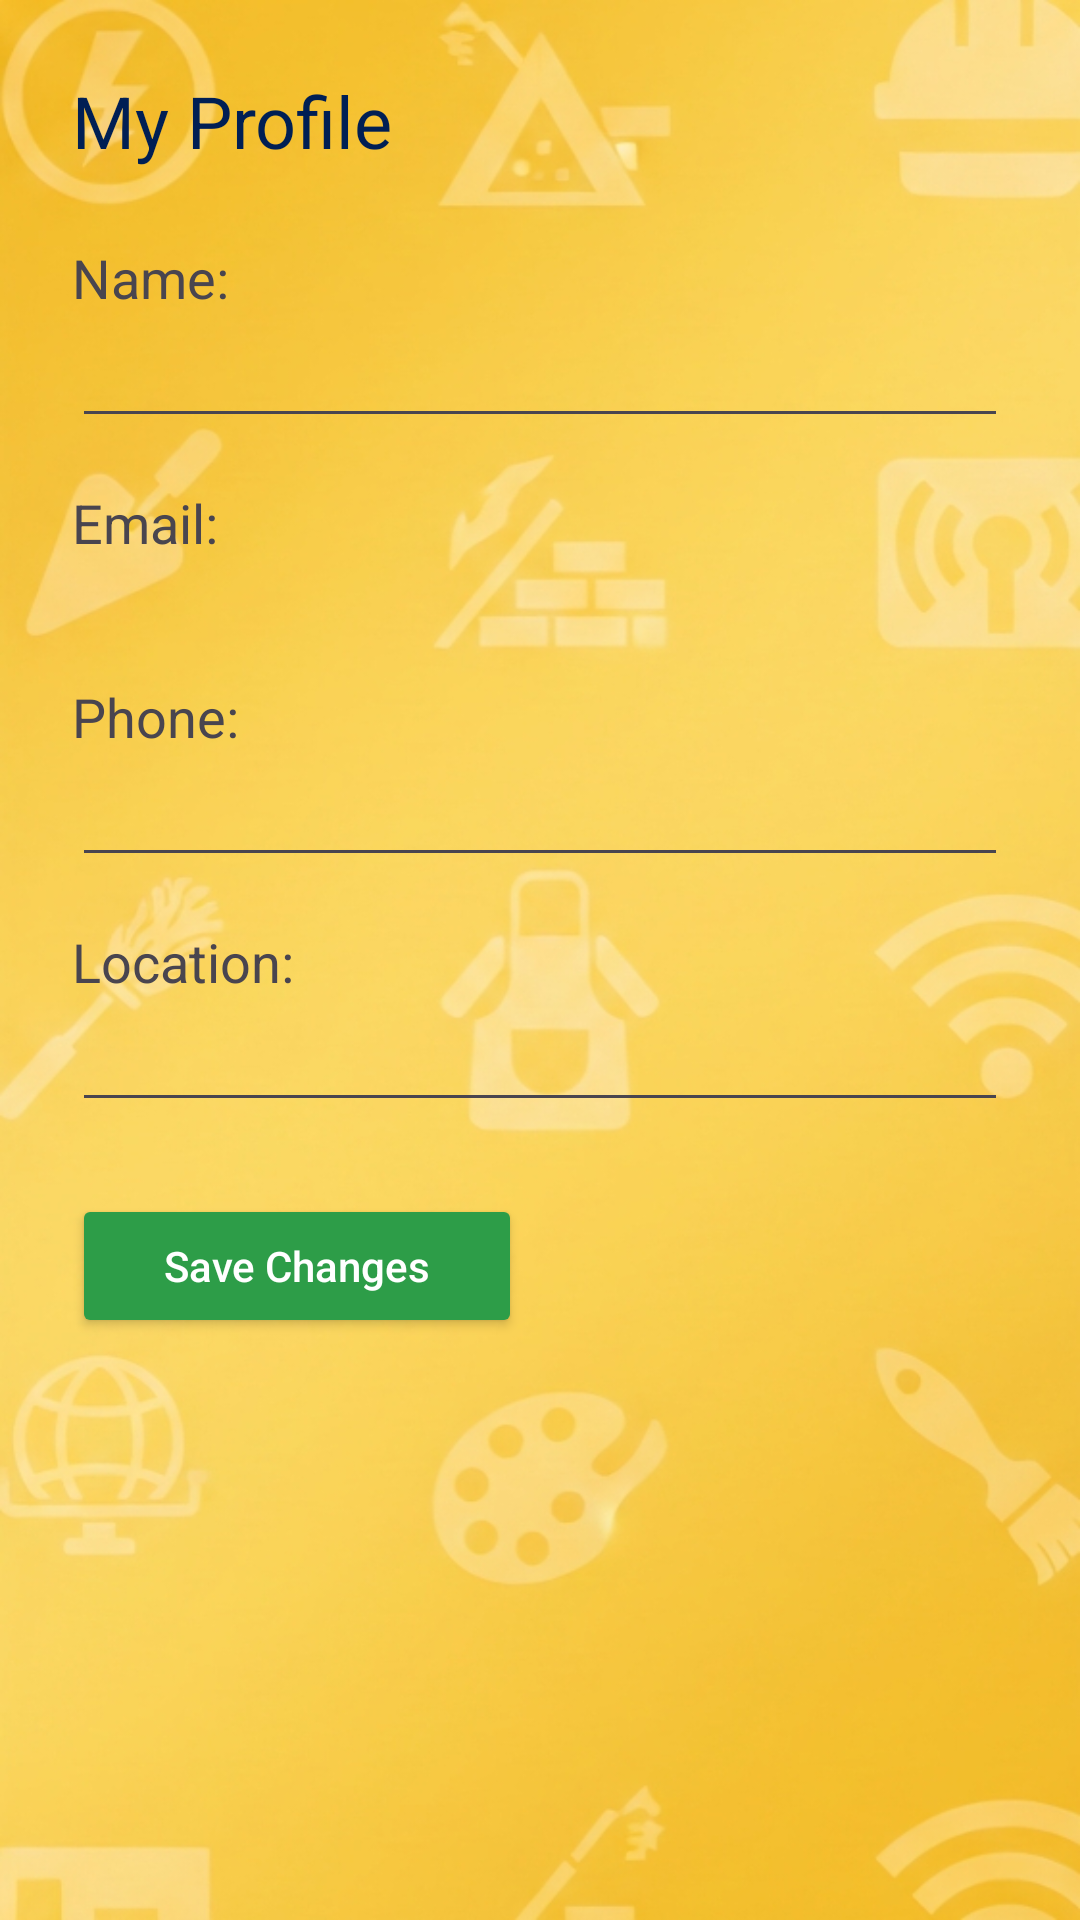

The Android layout XML behind this screen, and the referenced resources:
<!-- AndroidManifest.xml: application theme Theme.Handymen -->
<!-- res/layout/activity_profile.xml -->
<?xml version="1.0" encoding="utf-8"?>
<ScrollView xmlns:android="http://schemas.android.com/apk/res/android"
    android:layout_width="match_parent"
    android:layout_height="match_parent"
    android:background="@drawable/bg_image"
    android:padding="24dp">

    <LinearLayout
        android:orientation="vertical"
        android:layout_width="match_parent"
        android:layout_height="wrap_content">

        <TextView
            android:layout_width="wrap_content"
            android:layout_height="wrap_content"
            android:text="My Profile"
            android:textSize="24sp"
            android:textColor="#001F54"
            android:layout_marginBottom="24dp"/>

        <TextView
            android:layout_width="wrap_content"
            android:layout_height="wrap_content"
            android:text="Name:"
            android:textSize="18sp"/>
        <EditText
            android:id="@+id/etProfileName"
            android:layout_width="match_parent"
            android:layout_height="wrap_content"
            android:textSize="18sp"
            android:layout_marginBottom="16dp"/>

        <TextView
            android:layout_width="wrap_content"
            android:layout_height="wrap_content"
            android:text="Email:"
            android:textSize="18sp"/>
        <TextView
            android:id="@+id/tvProfileEmail"
            android:layout_width="match_parent"
            android:layout_height="wrap_content"
            android:textSize="18sp"
            android:textColor="#000"
            android:layout_marginBottom="16dp"/>

        <TextView
            android:layout_width="wrap_content"
            android:layout_height="wrap_content"
            android:text="Phone:"
            android:textSize="18sp"/>
        <EditText
            android:id="@+id/etProfilePhone"
            android:layout_width="match_parent"
            android:layout_height="wrap_content"
            android:textSize="18sp"
            android:layout_marginBottom="16dp"/>

        <TextView
            android:layout_width="wrap_content"
            android:layout_height="wrap_content"
            android:text="Location:"
            android:textSize="18sp"/>
        <EditText
            android:id="@+id/etProfileLocation"
            android:layout_width="match_parent"
            android:layout_height="wrap_content"
            android:textSize="18sp"
            android:layout_marginBottom="24dp"/>


        <Button
            android:id="@+id/btnSaveProfile"
            android:layout_width="150dp"
            android:layout_height="48dp"
            android:text="Save Changes"
            android:backgroundTint="#2d9d48"
            android:textColor="#FFFFFF"
            android:textAllCaps="false"/>
    </LinearLayout>
</ScrollView>
<!-- resources referenced by this layout -->
<resources>
  <!-- drawable bg_image: jpg bitmap (drawable, 651583 bytes) -->
  <style name="Theme.Handymen" parent="Base.Theme.Handymen" />
  <style name="Base.Theme.Handymen" parent="Theme.Material3.DayNight.NoActionBar">
          
          
      </style>
</resources>
